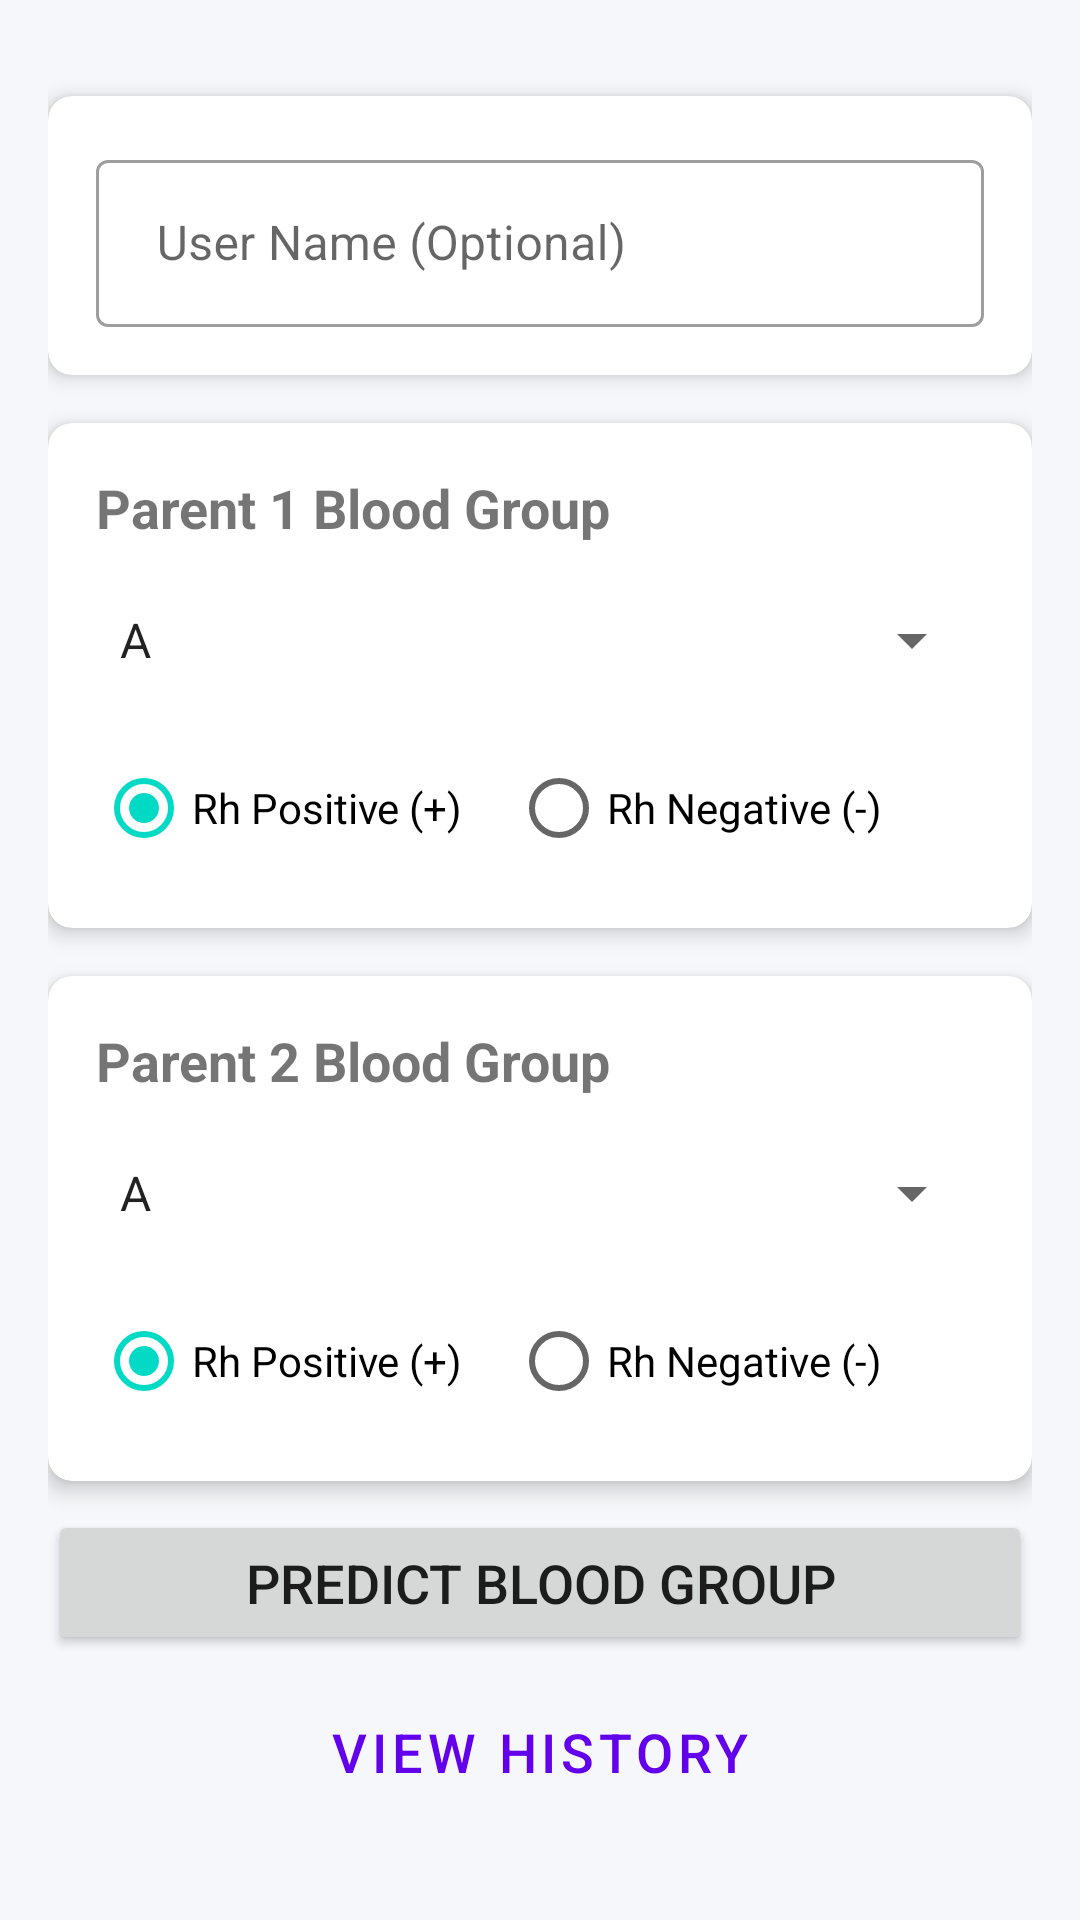

Here is an Android app screen rendered from its layout file. Give the layout XML and the strings, colors and styles it references.
<!-- AndroidManifest.xml: application theme Theme.Final_project.NoActionBar -->
<!-- res/layout/activity_input.xml -->
<?xml version="1.0" encoding="utf-8"?>

<androidx.constraintlayout.widget.ConstraintLayout xmlns:android="http://schemas.android.com/apk/res/android"
    xmlns:app="http://schemas.android.com/apk/res-auto"
    xmlns:tools="http://schemas.android.com/tools"
    android:layout_width="match_parent"
    android:layout_height="match_parent"
    android:padding="16dp"
    android:background="@color/appBackground"
    tools:context=".InputActivity">

    <com.google.android.material.card.MaterialCardView
        android:id="@+id/cardName"
        android:layout_width="0dp"
        android:layout_height="wrap_content"
        app:cardBackgroundColor="@color/cardBackground"
        app:cardElevation="4dp"
        app:cardCornerRadius="8dp"
        app:layout_constraintTop_toTopOf="parent"
        app:layout_constraintStart_toStartOf="parent"
        app:layout_constraintEnd_toEndOf="parent"
        android:layout_marginTop="16dp">

        <com.google.android.material.textfield.TextInputLayout
            android:id="@+id/nameInputLayout"
            android:layout_width="match_parent"
            android:layout_height="wrap_content"
            android:hint=" User Name (Optional)"
            style="@style/Widget.MaterialComponents.TextInputLayout.OutlinedBox"
            android:padding="16dp">

            <com.google.android.material.textfield.TextInputEditText
                android:id="@+id/nameEditText"
                android:layout_width="match_parent"
                android:layout_height="wrap_content"
                android:inputType="textPersonName|textCapWords" />

        </com.google.android.material.textfield.TextInputLayout>
    </com.google.android.material.card.MaterialCardView>

    <com.google.android.material.card.MaterialCardView
        android:id="@+id/cardParent1"
        android:layout_width="0dp"
        android:layout_height="wrap_content"
        app:cardBackgroundColor="@color/cardBackground"
        app:cardElevation="4dp"
        app:cardCornerRadius="8dp"
        app:layout_constraintTop_toBottomOf="@id/cardName"
        app:layout_constraintStart_toStartOf="parent"
        app:layout_constraintEnd_toEndOf="parent"
        android:layout_marginTop="16dp">
        <LinearLayout
            android:layout_width="match_parent"
            android:layout_height="wrap_content"
            android:orientation="vertical"
            android:padding="16dp">
            <TextView
                android:layout_width="wrap_content"
                android:layout_height="wrap_content"
                android:text="Parent 1 Blood Group"
                android:textSize="18sp"
                android:textStyle="bold" />
            <Spinner
                android:id="@+id/spinnerParent1ABO"
                android:layout_width="match_parent"
                android:layout_height="48dp"
                android:layout_marginTop="8dp"
                android:entries="@array/blood_group_abo" />
            <RadioGroup
                android:id="@+id/radioGroupParent1Rh"
                android:layout_width="match_parent"
                android:layout_height="wrap_content"
                android:orientation="horizontal"
                android:layout_marginTop="8dp">
                <RadioButton
                    android:id="@+id/radioParent1RhPositive"
                    android:layout_width="wrap_content"
                    android:layout_height="wrap_content"
                    android:text="Rh Positive (+)"
                    android:checked="true"/>
                <RadioButton
                    android:id="@+id/radioParent1RhNegative"
                    android:layout_width="wrap_content"
                    android:layout_height="wrap_content"
                    android:layout_marginStart="16dp"
                    android:text="Rh Negative (-)"/>
            </RadioGroup>
        </LinearLayout>
    </com.google.android.material.card.MaterialCardView>

    <com.google.android.material.card.MaterialCardView
        android:id="@+id/cardParent2"
        android:layout_width="0dp"
        android:layout_height="wrap_content"
        app:cardBackgroundColor="@color/cardBackground"
        app:cardElevation="4dp"
        app:cardCornerRadius="8dp"
        app:layout_constraintTop_toBottomOf="@id/cardParent1"
        app:layout_constraintStart_toStartOf="parent"
        app:layout_constraintEnd_toEndOf="parent"
        android:layout_marginTop="16dp">
        <LinearLayout
            android:layout_width="match_parent"
            android:layout_height="wrap_content"
            android:orientation="vertical"
            android:padding="16dp">
            <TextView
                android:layout_width="wrap_content"
                android:layout_height="wrap_content"
                android:text="Parent 2 Blood Group"
                android:textSize="18sp"
                android:textStyle="bold" />
            <Spinner
                android:id="@+id/spinnerParent2ABO"
                android:layout_width="match_parent"
                android:layout_height="48dp"
                android:layout_marginTop="8dp"
                android:entries="@array/blood_group_abo" />
            <RadioGroup
                android:id="@+id/radioGroupParent2Rh"
                android:layout_width="match_parent"
                android:layout_height="wrap_content"
                android:orientation="horizontal"
                android:layout_marginTop="8dp">
                <RadioButton
                    android:id="@+id/radioParent2RhPositive"
                    android:layout_width="wrap_content"
                    android:layout_height="wrap_content"
                    android:text="Rh Positive (+)"
                    android:checked="true"/>
                <RadioButton
                    android:id="@+id/radioParent2RhNegative"
                    android:layout_width="wrap_content"
                    android:layout_height="wrap_content"
                    android:layout_marginStart="16dp"
                    android:text="Rh Negative (-)"/>
            </RadioGroup>
        </LinearLayout>
    </com.google.android.material.card.MaterialCardView>

    <LinearLayout
        android:layout_width="0dp"
        android:layout_height="wrap_content"
        android:orientation="vertical"
        app:layout_constraintBottom_toBottomOf="parent"
        app:layout_constraintStart_toStartOf="parent"
        app:layout_constraintEnd_toEndOf="parent"
        android:layout_marginBottom="16dp">
        <Button
            android:id="@+id/predictButton"
            android:layout_width="match_parent"
            android:layout_height="wrap_content"
            android:text="Predict Blood Group"
            android:textSize="18sp"
            android:padding="12dp"
            android:layout_marginBottom="8dp"/>
        <Button
            android:id="@+id/historyButton"
            android:layout_width="match_parent"
            android:layout_height="wrap_content"
            android:text="View History"
            android:textSize="18sp"
            style="@style/Widget.MaterialComponents.Button.OutlinedButton"
            android:padding="12dp"/>
    </LinearLayout>

</androidx.constraintlayout.widget.ConstraintLayout>
<!-- resources referenced by this layout -->
<resources>
  <string-array name="blood_group_abo">
          <item>A</item>
          <item>B</item>
          <item>AB</item>
          <item>O</item>
      </string-array>
  <color name="appBackground">#F5F7FA</color>
  <color name="cardBackground">#FFFFFFFF</color>
  <style name="Theme.Final_project.NoActionBar" parent="Theme.MaterialComponents.DayNight.NoActionBar">
          <item name="android:statusBarColor">@color/colorPrimaryDark</item>
      </style>
  <color name="colorPrimaryDark">#004A75</color>
</resources>
